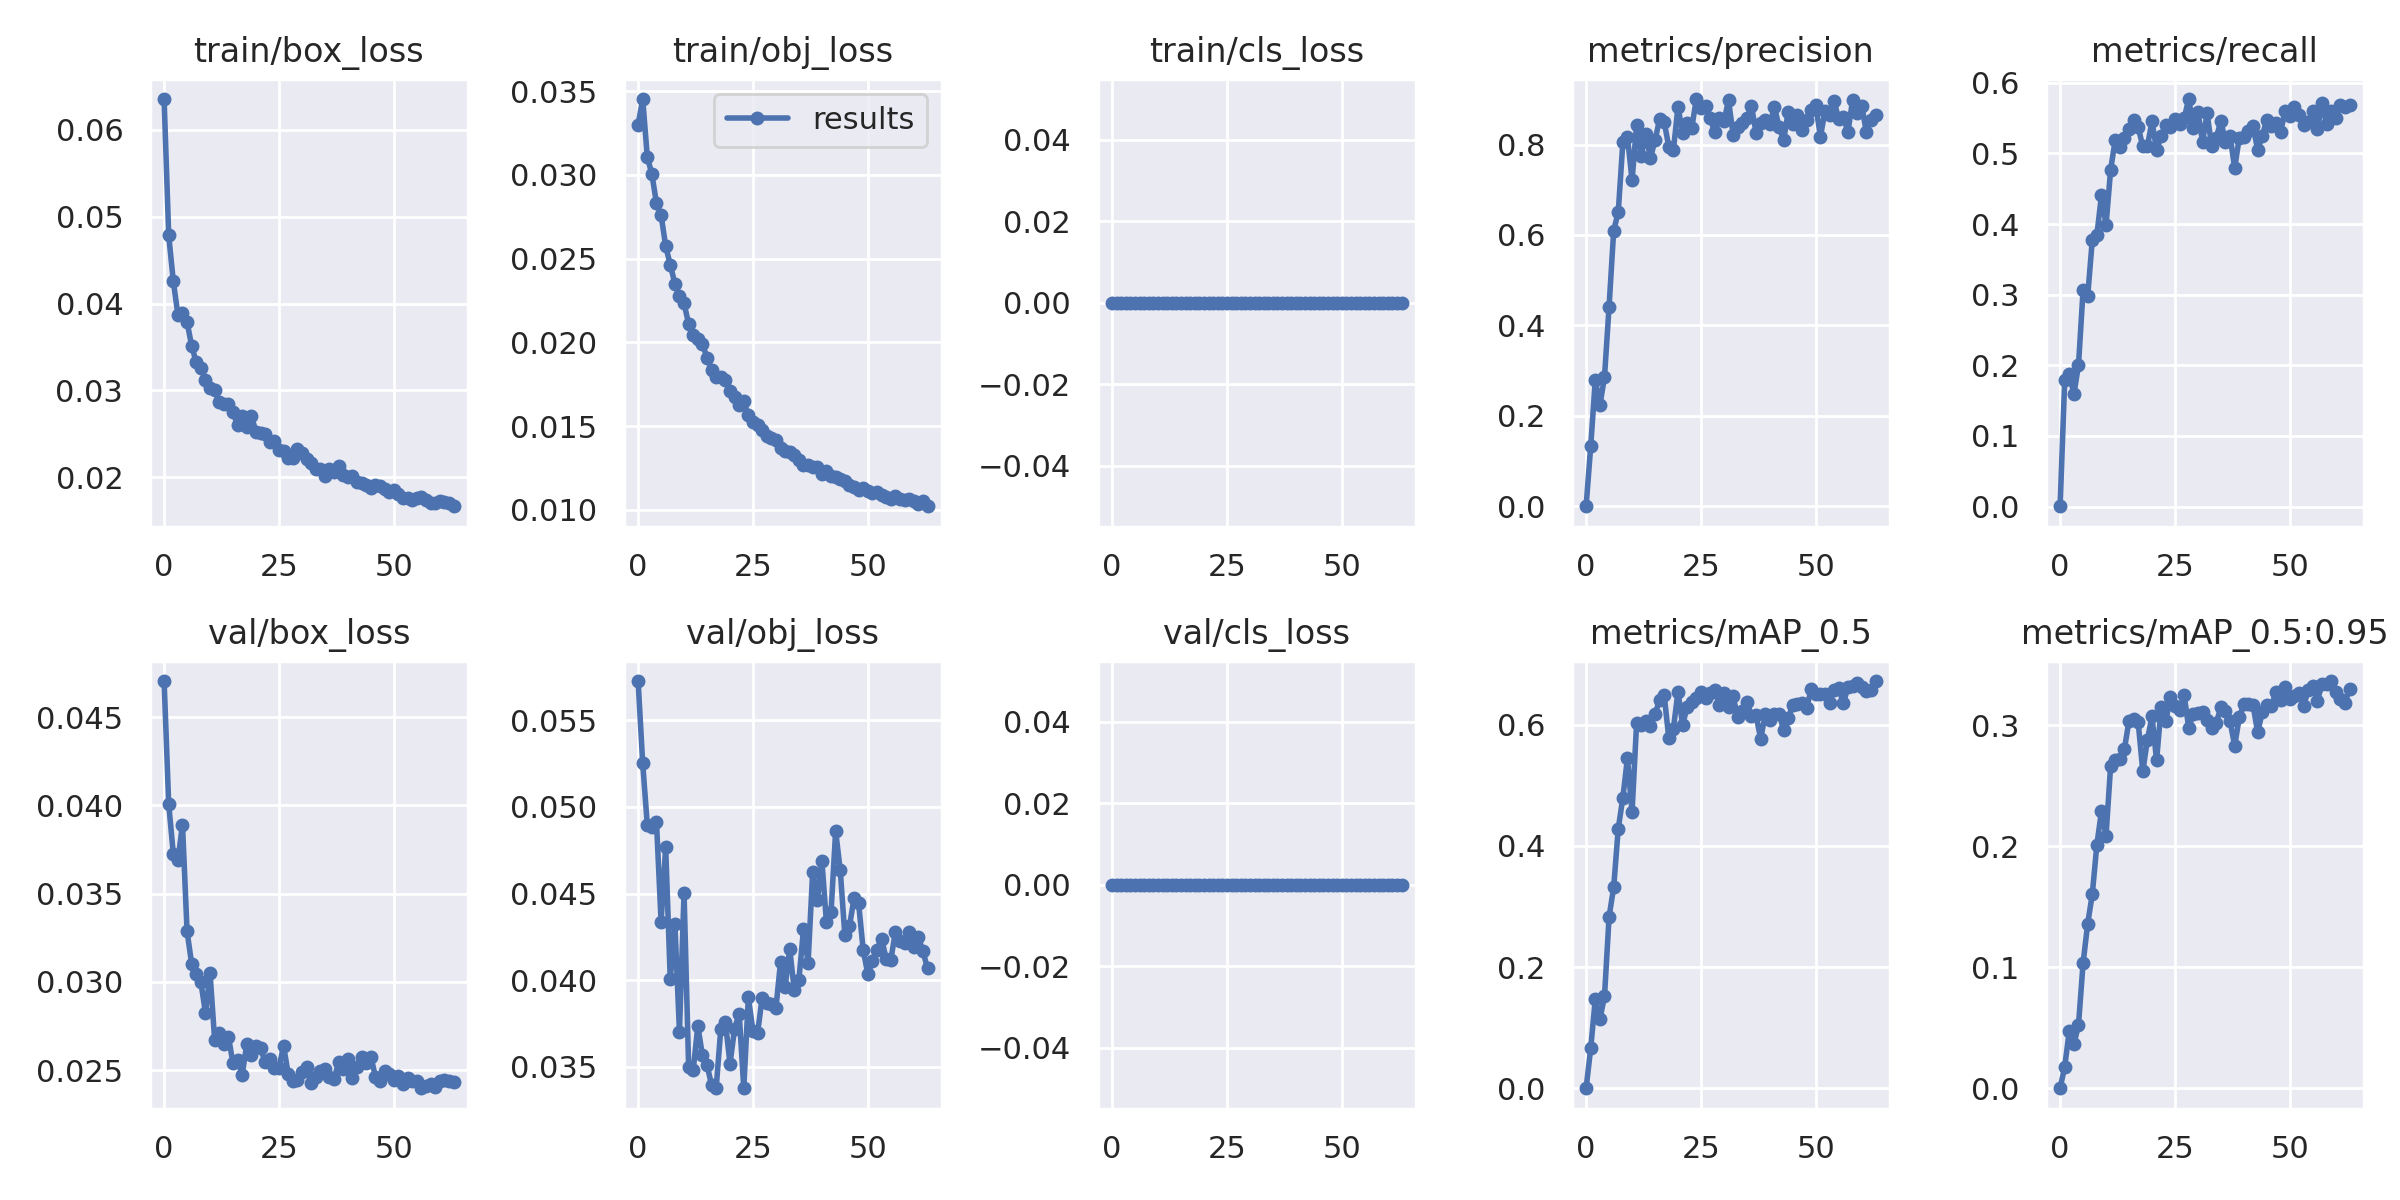

The table this chart was drawn from, first rows:
epoch, train/box_loss, train/obj_loss, train/cls_loss, metrics/precision, metrics/recall, metrics/mAP_0.5, metrics/mAP_0.5:0.95, val/box_loss, val/obj_loss, val/cls_loss, x/lr0, x/lr1, x/lr2
0, 0.06353, 0.033, 0, 4.9237e-06, 0.0004083, 2.4681e-06, 2.4681e-07, 0.04704, 0.05725, 0, 0.00212, 0.00212, 0.08092
1, 0.04785, 0.03452, 0, 0.1325, 0.1789, 0.06606, 0.01779, 0.04007, 0.0525, 0, 0.004248, 0.004248, 0.06175
2, 0.04258, 0.03107, 0, 0.2794, 0.1882, 0.1466, 0.04738, 0.03726, 0.04895, 0, 0.006366, 0.006366, 0.04257
3, 0.03872, 0.03003, 0, 0.2232, 0.1588, 0.1142, 0.03628, 0.03687, 0.04882, 0, 0.008469, 0.008469, 0.02337
4, 0.03888, 0.0283, 0, 0.2857, 0.2001, 0.1514, 0.05221, 0.03891, 0.04913, 0, 0.009914, 0.009914, 0.009914
5, 0.03788, 0.0276, 0, 0.4417, 0.3063, 0.2827, 0.1032, 0.03285, 0.04338, 0, 0.009914, 0.009914, 0.009914
6, 0.03512, 0.02575, 0, 0.6091, 0.2977, 0.3314, 0.1358, 0.03101, 0.04766, 0, 0.009865, 0.009865, 0.009865
7, 0.03325, 0.02463, 0, 0.6509, 0.3769, 0.4285, 0.1602, 0.03046, 0.04004, 0, 0.009806, 0.009806, 0.009806
8, 0.03258, 0.02351, 0, 0.8051, 0.3842, 0.4795, 0.2011, 0.02998, 0.04327, 0, 0.009737, 0.009737, 0.009737
9, 0.03125, 0.02274, 0, 0.8174, 0.4406, 0.5444, 0.229, 0.02824, 0.03704, 0, 0.009657, 0.009657, 0.009657
10, 0.03025, 0.02233, 0, 0.7209, 0.3987, 0.4555, 0.2088, 0.03048, 0.04503, 0, 0.009568, 0.009568, 0.009568
11, 0.03005, 0.02109, 0, 0.8434, 0.4769, 0.6032, 0.2666, 0.02671, 0.03498, 0, 0.009469, 0.009469, 0.009469
12, 0.02869, 0.02043, 0, 0.7746, 0.5192, 0.5986, 0.271, 0.02709, 0.03483, 0, 0.00936, 0.00936, 0.00936
13, 0.02841, 0.02021, 0, 0.8242, 0.5096, 0.6051, 0.2717, 0.02647, 0.03736, 0, 0.009242, 0.009242, 0.009242
14, 0.02846, 0.01989, 0, 0.7698, 0.5219, 0.5983, 0.2804, 0.02689, 0.03566, 0, 0.009114, 0.009114, 0.009114
15, 0.02752, 0.01909, 0, 0.8095, 0.5341, 0.6166, 0.3035, 0.02537, 0.0351, 0, 0.008979, 0.008979, 0.008979
16, 0.02599, 0.01836, 0, 0.8556, 0.5472, 0.6411, 0.3051, 0.02555, 0.03396, 0, 0.008834, 0.008834, 0.008834
17, 0.02702, 0.01796, 0, 0.85, 0.537, 0.6484, 0.3022, 0.02474, 0.03381, 0, 0.008682, 0.008682, 0.008682
18, 0.02583, 0.01795, 0, 0.795, 0.5099, 0.5775, 0.2617, 0.02648, 0.03721, 0, 0.008522, 0.008522, 0.008522
19, 0.02703, 0.01775, 0, 0.7873, 0.51, 0.5931, 0.2879, 0.02585, 0.03759, 0, 0.008355, 0.008355, 0.008355
20, 0.02525, 0.0171, 0, 0.8832, 0.5455, 0.6543, 0.3072, 0.02638, 0.03518, 0, 0.008181, 0.008181, 0.008181
21, 0.02507, 0.01676, 0, 0.8253, 0.5052, 0.5996, 0.2709, 0.02622, 0.03721, 0, 0.008, 0.008, 0.008
22, 0.02504, 0.01624, 0, 0.8474, 0.5243, 0.6288, 0.315, 0.02545, 0.03807, 0, 0.007813, 0.007813, 0.007813
23, 0.02412, 0.01649, 0, 0.8372, 0.5398, 0.6373, 0.3034, 0.0256, 0.03377, 0, 0.007621, 0.007621, 0.007621
24, 0.02424, 0.01564, 0, 0.9006, 0.537, 0.6431, 0.3231, 0.02512, 0.03905, 0, 0.007424, 0.007424, 0.007424
25, 0.02314, 0.01527, 0, 0.8814, 0.5492, 0.6542, 0.3157, 0.02514, 0.03705, 0, 0.007222, 0.007222, 0.007222
26, 0.02307, 0.01506, 0, 0.8852, 0.5419, 0.6431, 0.3128, 0.02637, 0.03693, 0, 0.007016, 0.007016, 0.007016
27, 0.02225, 0.01474, 0, 0.8579, 0.5496, 0.6512, 0.3249, 0.0248, 0.039, 0, 0.006806, 0.006806, 0.006806
28, 0.02222, 0.01443, 0, 0.8268, 0.577, 0.6569, 0.2977, 0.02437, 0.03868, 0, 0.006593, 0.006593, 0.006593
29, 0.02326, 0.01428, 0, 0.8576, 0.5361, 0.632, 0.3094, 0.02442, 0.03861, 0, 0.006378, 0.006378, 0.006378
30, 0.02278, 0.01417, 0, 0.8513, 0.5589, 0.6523, 0.3096, 0.02489, 0.03839, 0, 0.00616, 0.00616, 0.00616
31, 0.02216, 0.01367, 0, 0.8978, 0.5164, 0.6288, 0.3111, 0.02517, 0.04104, 0, 0.005941, 0.005941, 0.005941
32, 0.02163, 0.0135, 0, 0.822, 0.5565, 0.6464, 0.3045, 0.02424, 0.03961, 0, 0.005721, 0.005721, 0.005721
33, 0.02092, 0.01345, 0, 0.8377, 0.51, 0.6118, 0.298, 0.02462, 0.04181, 0, 0.0055, 0.0055, 0.0055
34, 0.02101, 0.01327, 0, 0.8469, 0.5222, 0.6224, 0.3021, 0.02496, 0.03942, 0, 0.005279, 0.005279, 0.005279
35, 0.02017, 0.01296, 0, 0.8592, 0.5459, 0.6366, 0.3147, 0.02509, 0.04003, 0, 0.005059, 0.005059, 0.005059
36, 0.02098, 0.01269, 0, 0.8847, 0.5157, 0.6146, 0.3118, 0.02463, 0.04293, 0, 0.00484, 0.00484, 0.00484
37, 0.02062, 0.01268, 0, 0.826, 0.5243, 0.615, 0.3031, 0.02451, 0.041, 0, 0.004622, 0.004622, 0.004622
38, 0.02126, 0.01257, 0, 0.8469, 0.479, 0.5762, 0.283, 0.02544, 0.04625, 0, 0.004407, 0.004407, 0.004407
39, 0.02027, 0.01254, 0, 0.8533, 0.5224, 0.617, 0.3063, 0.02506, 0.04462, 0, 0.004194, 0.004194, 0.004194
40, 0.02001, 0.01216, 0, 0.8453, 0.5239, 0.6079, 0.3171, 0.02561, 0.04688, 0, 0.003984, 0.003984, 0.003984
41, 0.02014, 0.01233, 0, 0.8833, 0.5316, 0.6174, 0.3178, 0.02457, 0.04333, 0, 0.003778, 0.003778, 0.003778
42, 0.01945, 0.012, 0, 0.8384, 0.5386, 0.6175, 0.3166, 0.02517, 0.04393, 0, 0.003576, 0.003576, 0.003576
43, 0.01932, 0.01194, 0, 0.81, 0.5051, 0.5918, 0.2941, 0.02574, 0.0486, 0, 0.003379, 0.003379, 0.003379
44, 0.01908, 0.01187, 0, 0.873, 0.5247, 0.6113, 0.3106, 0.0254, 0.04634, 0, 0.003187, 0.003187, 0.003187
45, 0.0188, 0.0117, 0, 0.8456, 0.5477, 0.6315, 0.3169, 0.02576, 0.0426, 0, 0.003, 0.003, 0.003
46, 0.0191, 0.01151, 0, 0.8644, 0.5389, 0.6337, 0.3158, 0.02463, 0.04311, 0, 0.002819, 0.002819, 0.002819
47, 0.019, 0.01137, 0, 0.8322, 0.5431, 0.6363, 0.3278, 0.02435, 0.04473, 0, 0.002645, 0.002645, 0.002645
48, 0.01865, 0.0112, 0, 0.8544, 0.5308, 0.6266, 0.3206, 0.02496, 0.04443, 0, 0.002478, 0.002478, 0.002478
49, 0.01828, 0.01128, 0, 0.8771, 0.5598, 0.6588, 0.3315, 0.02478, 0.04172, 0, 0.002318, 0.002318, 0.002318
50, 0.01854, 0.01115, 0, 0.8866, 0.5533, 0.6496, 0.3219, 0.02443, 0.04037, 0, 0.002166, 0.002166, 0.002166
51, 0.01806, 0.01101, 0, 0.8171, 0.5655, 0.651, 0.324, 0.02467, 0.0411, 0, 0.002021, 0.002021, 0.002021
52, 0.01761, 0.01105, 0, 0.8735, 0.5541, 0.6501, 0.3266, 0.0242, 0.04176, 0, 0.001886, 0.001886, 0.001886
53, 0.01761, 0.0109, 0, 0.8652, 0.5398, 0.6359, 0.3156, 0.02454, 0.0424, 0, 0.001758, 0.001758, 0.001758
54, 0.01745, 0.0108, 0, 0.8952, 0.5438, 0.6573, 0.3291, 0.02438, 0.04122, 0, 0.00164, 0.00164, 0.00164
55, 0.01764, 0.01065, 0, 0.8554, 0.5604, 0.6595, 0.332, 0.02439, 0.04116, 0, 0.001531, 0.001531, 0.001531
56, 0.01779, 0.01084, 0, 0.86, 0.5343, 0.635, 0.3204, 0.02397, 0.04278, 0, 0.001432, 0.001432, 0.001432
57, 0.01741, 0.01066, 0, 0.8278, 0.5711, 0.6625, 0.3337, 0.02411, 0.04223, 0, 0.001342, 0.001342, 0.001342
58, 0.01701, 0.01061, 0, 0.8978, 0.5414, 0.6632, 0.3338, 0.02421, 0.04216, 0, 0.001263, 0.001263, 0.001263
59, 0.01705, 0.01062, 0, 0.8687, 0.5594, 0.6678, 0.3365, 0.02404, 0.04277, 0, 0.001194, 0.001194, 0.001194
... 4 more rows
